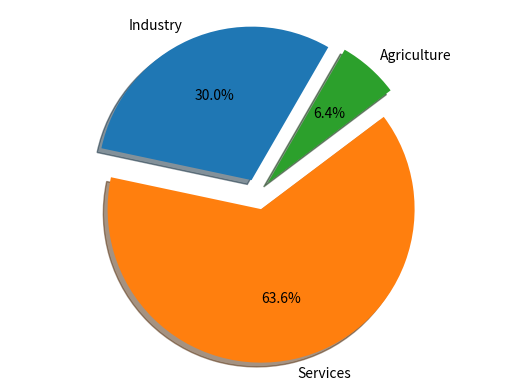

Write Python code to recreate this figure.
import matplotlib.pyplot as plt

# data source: https://en.wikipedia.org/wiki/List_of_countries_by_GDP_sector_composition

labels = 'Industry', 'Services', 'Agriculture'
sizes = [30, 63.6, 6.4]
explode = (0.1, 0.1, 0.1)

fig1, ax1 = plt.subplots()
ax1.pie(sizes, explode=explode, labels=labels, shadow=True, startangle=60, autopct='%1.1f%%')
ax1.axis('equal')

plt.show()
